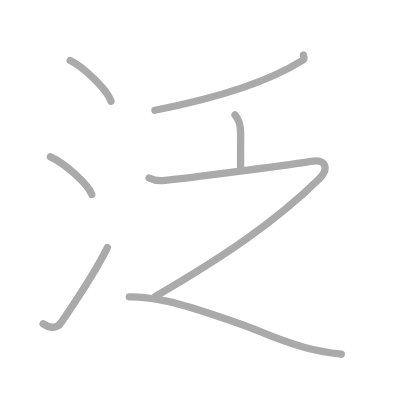
t = 0.00 s
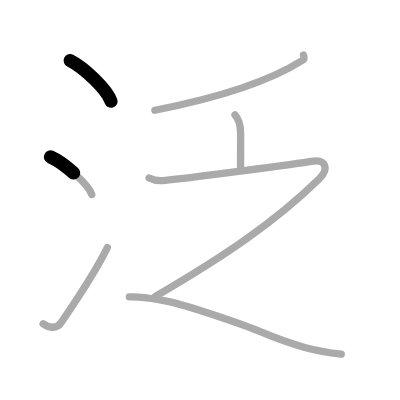
t = 1.50 s
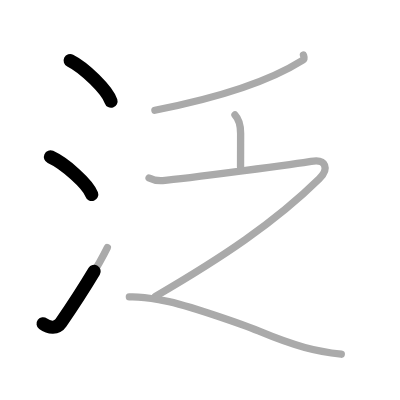
t = 2.75 s
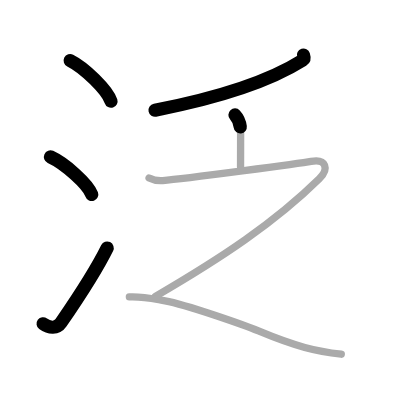
t = 4.25 s
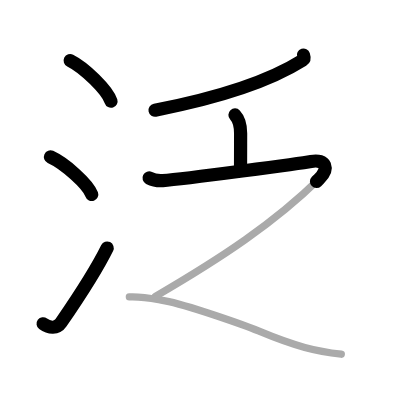
t = 5.50 s
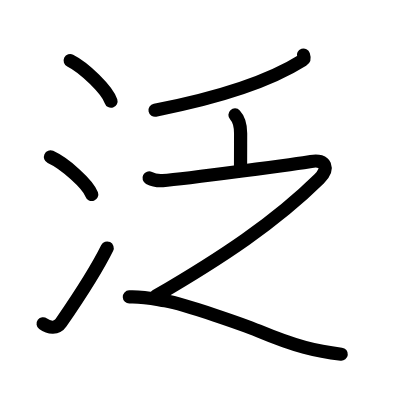
t = 7.00 s

The animated SVG that drew these frames (rendered in a browser with its animation timeline set to each time). Animation: 7 SMIL elements (animate=7); one cycle of 7.00 s.

<?xml version="1.0" standalone="no"?>
<!DOCTYPE svg PUBLIC "-//W3C//DTD SVG 1.1//EN"   "http://www.w3.org/Graphics/SVG/1.1/DTD/svg11.dtd">
<svg width="400px" height="400px"  version="1.1" xmlns="http://www.w3.org/2000/svg">
  <defs>
    <marker id="Triangle" viewBox="0 0 10 10" refX="0" refY="5" markerUnits="strokeWidth" markerWidth="3" style="stroke-opacity:0%;fill:#aaaaaa;" markerHeight="2" orient="auto">
      <path d="M 0 0 L 10 5 L 0 10 z" />
    </marker>
    
    <marker id="Arrow" viewBox="0 0 10 10" refX="5" refY="5" markerUnits="strokeWidth" markerWidth="1.8" style="stroke-opacity:0%;fill:#770000;" markerHeight="2" orient="auto">
      <path d="M 0 4 L 6 4 L 4 1 L 10 5 L 4 9 L 6 6 L 0 6 z" />
        <circle cx="5" cy="5" r="5" />
      </marker>
    
    <marker id="TriangleRed" viewBox="0 0 10 10" refX="0" refY="5" markerUnits="strokeWidth" markerWidth="3" style="stroke-opacity:0%;fill:#CC0000;" markerHeight="2" orient="auto">
      <path d="M 0 0 L 10 5 L 0 10 z" />
    </marker>
    
    <marker id="ArrowRed" viewBox="0 0 10 10" refX="5" refY="5" markerUnits="strokeWidth" markerWidth="1.8" style="stroke-opacity:0%;fill:#CC0000;" markerHeight="2" orient="auto">
      <path d="M 0 4 L 6 4 L 4 1 L 10 5 L 4 9 L 6 6 L 0 6 z" />
        <circle cx="5" cy="5" r="5" />
      </marker>
    
  </defs>
  
  <path style="fill:#ffffff; fill-opacity:100%; fill-rule:evenodd; stroke-width:0;" d="M 0 0 L 400px 0 L 400px 400px L 0 400px L 0 0" />

  <g transform="scale(3.6697247706422 3.6697247706422)">
<path style="fill:none; fill-opacity:0%; fill-rule:evenodd; stroke:#aaaaaa; stroke-opacity:100%; stroke-width: 1.5pt; stroke-linejoin:round; stroke-linecap:round;" d="M19.13 16.5c3.92 1.96 10.13 8.05 11.12 11.09"></path>
<path style="fill:none; fill-opacity:0%; fill-rule:evenodd; stroke:#aaaaaa; stroke-opacity:100%; stroke-width: 1.5pt; stroke-linejoin:round; stroke-linecap:round;" d="M13.75 42.75C17.72 44.56 24.01 50.19 25 53"></path>
<path style="fill:none; fill-opacity:0%; fill-rule:evenodd; stroke:#aaaaaa; stroke-opacity:100%; stroke-width: 1.5pt; stroke-linejoin:round; stroke-linecap:round;" d="M11.75 88.23c1.71 1.27 3.78 1.32 4.86-0.25c3.14-4.57 9.79-14.66 12.64-20.49"></path>
<path style="fill:none; fill-opacity:0%; fill-rule:evenodd; stroke:#aaaaaa; stroke-opacity:100%; stroke-width: 1.5pt; stroke-linejoin:round; stroke-linecap:round;" d="M82.69 15c0.11 0.35 0.42 1.02-0.22 1.42c-7.92 5-19.62 9.59-40.26 13.62"></path>
<path style="fill:none; fill-opacity:0%; fill-rule:evenodd; stroke:#aaaaaa; stroke-opacity:100%; stroke-width: 1.5pt; stroke-linejoin:round; stroke-linecap:round;" d="M64.03 31.33c0.87 0.92 1.54 1.99 1.54 5.02c0 3.15-0.02 4.19-0.02 9.15"></path>
<path style="fill:none; fill-opacity:0%; fill-rule:evenodd; stroke:#aaaaaa; stroke-opacity:100%; stroke-width: 1.5pt; stroke-linejoin:round; stroke-linecap:round;" d="M40.62 48.5c0.89 0.45 2.2 0.81 3.74 0.7c6.13-0.44 38.14-4.79 40.41-5.2c4.11-0.75 4.99 2 2.2 4.75c-12.04 11.85-26.59 21.5-44.62 32"></path>
<path style="fill:none; fill-opacity:0%; fill-rule:evenodd; stroke:#aaaaaa; stroke-opacity:100%; stroke-width: 1.5pt; stroke-linejoin:round; stroke-linecap:round;" d="M35.25 80.91c3.75-0.16 5.98 0.41 9.74 1.07c5.76 1.01 21.89 6.72 25.44 8.2C80.75 94.5 86.25 95.75 93 96.52"></path>

<path style="fill:none; fill-opacity:0%; fill-rule:evenodd; stroke:#000000; stroke-opacity:100%; stroke-width: 2.7pt; stroke-linejoin:round; stroke-linecap:round;" d="M19.13 16.5c3.92 1.96 10.13 8.05 11.12 11.09" pathLength="100" stroke-dashoffset="100" stroke-dasharray="100 105"><animate id="dashAnim1" attributeName="stroke-dashoffset" from="100" to="0" dur="1s" calcMode="linear" fill="freeze"/></path>
<path style="fill:none; fill-opacity:0%; fill-rule:evenodd; stroke:#000000; stroke-opacity:100%; stroke-width: 2.7pt; stroke-linejoin:round; stroke-linecap:round;" d="M13.75 42.75C17.72 44.56 24.01 50.19 25 53" pathLength="100" stroke-dashoffset="100" stroke-dasharray="100 105"><animate id="dashAnim2" attributeName="stroke-dashoffset" from="100" to="0" dur="1s" calcMode="linear" begin="dashAnim1.end" fill="freeze"/></path>
<path style="fill:none; fill-opacity:0%; fill-rule:evenodd; stroke:#000000; stroke-opacity:100%; stroke-width: 2.7pt; stroke-linejoin:round; stroke-linecap:round;" d="M11.75 88.23c1.71 1.27 3.78 1.32 4.86-0.25c3.14-4.57 9.79-14.66 12.64-20.49" pathLength="100" stroke-dashoffset="100" stroke-dasharray="100 105"><animate id="dashAnim3" attributeName="stroke-dashoffset" from="100" to="0" dur="1s" calcMode="linear" begin="dashAnim2.end" fill="freeze"/></path>
<path style="fill:none; fill-opacity:0%; fill-rule:evenodd; stroke:#000000; stroke-opacity:100%; stroke-width: 2.7pt; stroke-linejoin:round; stroke-linecap:round;" d="M82.69 15c0.11 0.35 0.42 1.02-0.22 1.42c-7.92 5-19.62 9.59-40.26 13.62" pathLength="100" stroke-dashoffset="100" stroke-dasharray="100 105"><animate id="dashAnim4" attributeName="stroke-dashoffset" from="100" to="0" dur="1s" calcMode="linear" begin="dashAnim3.end" fill="freeze"/></path>
<path style="fill:none; fill-opacity:0%; fill-rule:evenodd; stroke:#000000; stroke-opacity:100%; stroke-width: 2.7pt; stroke-linejoin:round; stroke-linecap:round;" d="M64.03 31.33c0.87 0.92 1.54 1.99 1.54 5.02c0 3.15-0.02 4.19-0.02 9.15" pathLength="100" stroke-dashoffset="100" stroke-dasharray="100 105"><animate id="dashAnim5" attributeName="stroke-dashoffset" from="100" to="0" dur="1s" calcMode="linear" begin="dashAnim4.end" fill="freeze"/></path>
<path style="fill:none; fill-opacity:0%; fill-rule:evenodd; stroke:#000000; stroke-opacity:100%; stroke-width: 2.7pt; stroke-linejoin:round; stroke-linecap:round;" d="M40.62 48.5c0.89 0.45 2.2 0.81 3.74 0.7c6.13-0.44 38.14-4.79 40.41-5.2c4.11-0.75 4.99 2 2.2 4.75c-12.04 11.85-26.59 21.5-44.62 32" pathLength="100" stroke-dashoffset="100" stroke-dasharray="100 105"><animate id="dashAnim6" attributeName="stroke-dashoffset" from="100" to="0" dur="1s" calcMode="linear" begin="dashAnim5.end" fill="freeze"/></path>
<path style="fill:none; fill-opacity:0%; fill-rule:evenodd; stroke:#000000; stroke-opacity:100%; stroke-width: 2.7pt; stroke-linejoin:round; stroke-linecap:round;" d="M35.25 80.91c3.75-0.16 5.98 0.41 9.74 1.07c5.76 1.01 21.89 6.72 25.44 8.2C80.75 94.5 86.25 95.75 93 96.52" pathLength="100" stroke-dashoffset="100" stroke-dasharray="100 105"><animate id="dashAnim7" attributeName="stroke-dashoffset" from="100" to="0" dur="1s" calcMode="linear" begin="dashAnim6.end" fill="freeze"/></path>

</g>

</svg>  
          
